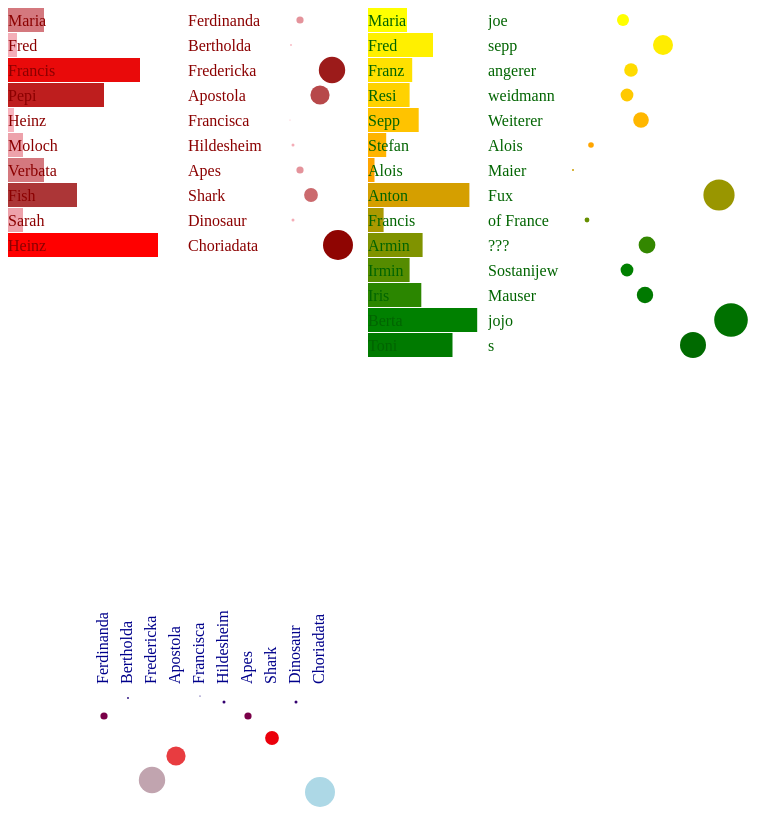
D3 v3 page, settled after 480 driven frames (8 s of simulated time); the page loaded 2 data file(s).


//var data = [10,20,30,40,50];console.log (data); //this meant data originally was fixd in this sample
var color = d3.scale.linear().domain([0,25,50]).range(["pink", "brown","red"]);
d3.csv("mydata.csv", function(importdata){
	var canvas = d3.select("body").append("svg")
	.attr("width",180)
	.attr("height",480)
	canvas.selectAll("div")
	.data(importdata)
	.enter()
	.append("rect")
	.attr("width", function(d){return d.age*3;})
	.attr("height", 24)
	.attr("y", function (d,i){return i*25;})
	.attr("fill", function(d){return color(d.age);}); //here the colour value is calculated by the age of the person
	//.attr("fill", function(d,i){return color(i);});
	//.attr("fill", "pink")
	canvas.selectAll("text")
	.data(importdata)
	.enter()
	.append("text")
	.attr("fill","darkred")
	.attr("y", function (d,i){return i*25 +18;})
	.text(function(d){return d.name;})
})


d3.csv("mydata.csv", function(data){
	//var color = d3.scale.category20();
	var color = d3.scale.linear().domain([0,40]).range(["pink", "brown"]);
    var canvas = d3.select("body").append("svg").attr("width",180).attr("height",480)
	canvas.selectAll("circle")
	.data(data)
	.enter()
	.append("circle")
	.attr("cx", function(d){return d.age*1+100;})
	.attr("cy", function (d,i){return (i*25)+12;})
	.attr("r", function(d){return d.age*.3;})
	.attr("fill", function(d,i){return color(d.age);});
	canvas.selectAll("text")
	.data(data)
	.enter()
	.append("text")
	.attr("fill","darkred")
	.attr("y", function (d,i){return i*25 +18;})
	.text(function(d){return d.secondname;})
})


d3.json("mydata.json", function(data){
	//var color = d3.scale.category20();
	var color = d3.scale.linear().domain([0,6,12]).range(["yellow","orange", "green"]);
    var canvas = d3.select("body").append("svg").attr("width",120).attr("height",480)
	canvas.selectAll("rect")
	.data(data)
	.enter()
	.append("rect")
	.attr("width", function(d){return d.age*1.3;})
	.attr("height", 24)
	.attr("y", function (d,i){return i*25;})
	.attr("fill", function(d,i){return color(i);});
	canvas.selectAll("text")
	.data(data)
	.enter()
	.append("text")
	.attr("fill","darkgreen")
	.attr("y", function (d,i){return i*25 +18;})
	.text(function(d){return d.name;})
})


d3.json("mydata.json", function(data){
	var color = d3.scale.linear().domain([0,5,10]).range(["yellow","orange", "green"]);
	var canvas = d3.select("body").append("svg")
	.attr("width",280)
	.attr("height",480)
	canvas.selectAll("circle")
	.data(data)
	.enter()
	.append("circle")
	.attr("cx", function(d){return d.age*2+75;})
	.attr("cy", function (d,i){return (i*25)+12;})
	.attr("r", function(d){return d.age*.2;})
	.attr("fill", function(d,i){return color(i);});
	canvas.selectAll("text")
	.data(data)
	.enter()
	.append("text")
	.attr("fill","darkgreen")
	.attr("y", function (d,i){return i*25 +18;})
	.text(function(d){return d.secondname;})
})


d3.csv("mydata.csv", function(data){
	var color = d3.scale.linear().domain([50, 25,0]).range(["lightblue", "red","darkblue"]);
	var canvas = d3.select("body").append("svg")
	.attr("width",480)
	.attr("height",480)
	canvas.selectAll("circle")
	.data(data)
	.enter()
	.append("circle")
	.attr("cx", function(d,i){return i*24+96;})
	.attr("cy", function(d){return d.age*2 +200;})
	.attr("r", function(d){return d.age*0.3;})
	.attr("fill", function(d){return color(d.age);});
	canvas.selectAll("text")
	.data(data)
	.enter()
	.append("text")
	.attr("transform", "rotate(-90)")
        .attr("dx", "-12em")
        .attr("dy", "0em")
	.attr("fill","darkblue")
	.style("text-anchor", "left")
	.attr("y", function (d,i){return i*24 +100;})
	.text(function(d){return d.secondname;})
})


### data: mydata.csv
name, age, secondname
Maria, 12, Ferdinanda
Fred, 3, Bertholda
Francis, 44, Fredericka
Pepi, 32, Apostola
Heinz, 2, Francisca
Moloch, 5, Hildesheim
Verbata, 12, Apes
Fish, 23, Shark
Sarah, 5, Dinosaur
Heinz, 50, Choriadata

### data: mydata.json, 685 bytes — head not shown